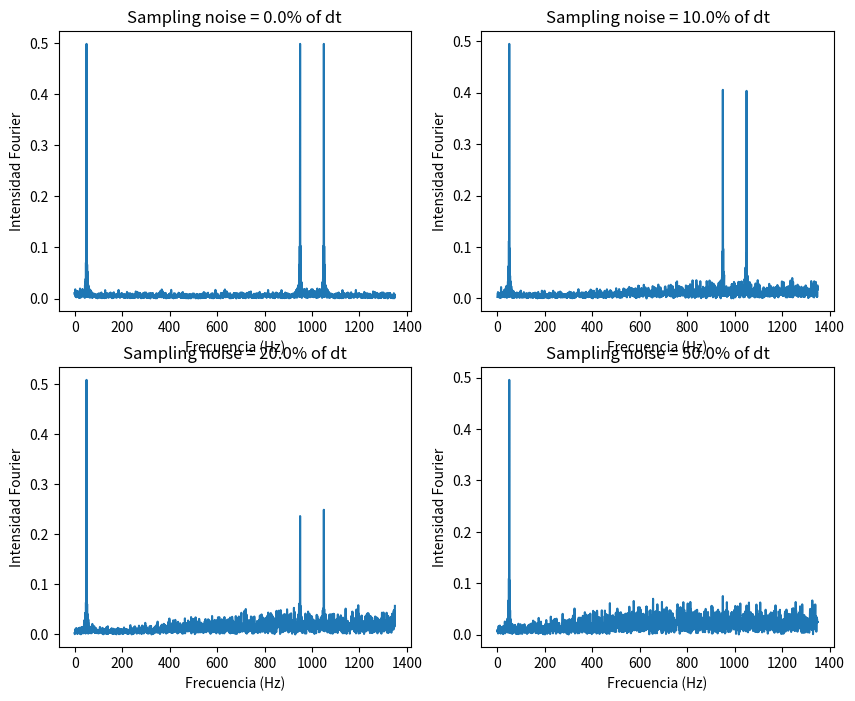

Recreate this plot in Python.
#Tarea 2 Métodos Computacionales II

import numpy as np
import matplotlib.pyplot as plt
import scipy as sp

#Punto 1

#Definimos la señal
def generate_data(tmax,dt,A,freq,noise):
    '''Generates a sin wave of the given amplitude (A) and frequency (freq),
    sampled at times going from t=0 to t=tmax, taking data each dt units of time.
    A random number with the given standard deviation (noise) is added to each data point.
    ----------------
    Returns an array with the times and the measurements of the signal. '''
    ts = np.arange(0,tmax+dt,dt)
    return ts, np.random.normal(loc=A*np.sin(2*np.pi*ts*freq),scale=noise)

#1.a.a.
#Definimos nuestra transformada de Fourier
def Fourier_transform(t, y, f):
    Fourier = []
    for freq in f:
        Fourier.append(np.sum(y*np.exp(-2*np.pi*1j*freq*t)))
    return np.array(Fourier)

#1.a.b.
#Generamos la señal
señal = generate_data(1, 0.001, 1, 50, 0.5)
t_data, y_data = señal
freqs = np.arange(0, 1350, 0.1)
fourier_intensities = np.abs(Fourier_transform(t_data, y_data, freqs))
#plt.plot(freqs, fourier_intensities)
#plt.title("Fourier transform of the signal")
#plt.ylabel("Intensity")
#plt.xlabel("Frequencies (Hz)")
#plt.savefig("1.a.pdf", bbox_inches="tight", pad_inches=0.1)

#1.b.
#Usamos la función del taller 1 para remover picos
def remover_picos(tf, Elim=40, thrd=0.25, N=2):
    no_peaks = tf.copy() 
    # Subconjunto desde Elim en adelante
    subset_tf = tf[Elim:]
    # Encontrar picos
    peaks, _ = sp.signal.find_peaks(subset_tf, height=0)
    # Filtrar picos que superen el umbral relativo
    peaks_filtered = [p for p in peaks if subset_tf[p] > subset_tf.max() * thrd]
    # Eliminar pico y vecinos
    for p in peaks_filtered:
        start = max(0, p-N)
        end = min(len(subset_tf), p+N+1)
        no_peaks[Elim+start:Elim+end] = 0 
    return no_peaks

#Generamos muchos conjuntos con diferentes S-N
SN_t = np.logspace(-2, 0, 100)
frequency = 50
A = SN_t * frequency
SN_f = []
for amplitud in A:
    señal = generate_data(1, 0.001, amplitud, frequency, 0.5)
    t_data, y_data = señal
    freqs = np.arange(0, 1350, 0.1)
    fourier_intensities = np.abs(np.fft.fft(y_data)) #Usamos FFT
    max_intensity = np.max(fourier_intensities)
    noise_only = remover_picos(fourier_intensities)
    std = np.std(noise_only)
    SN_f.append(max_intensity/std)
#plt.figure()
#plt.loglog(SN_t, SN_f)
#plt.title("SN_freq vs. SN_time")
#plt.xlabel("SN_time")
#plt.ylabel("SN_freq")
#plt.show()

#1.c. 
#Reciclamos las funciones auxiliares desde la tarea 1
def maximos(x, y):    
    dx = x[1] - x[0] #Paso en x
    yp = np.gradient(y, dx) #Derivada numérica

    #El cambio de derivada es la condición del maximo
    maximos_condicion = (yp[:-1] > 0) & (yp[1:] < 0)
    maximos_indices = np.where(maximos_condicion)[0] + 1

    #Filtrar los que están fuera del rango válido
    maximos_indices = maximos_indices[maximos_indices < len(x)]

    if len(maximos_indices) == 0:
        #Si no hay máximos, devolver el máximo global
        idx_max = np.argmax(y)
        return (x[idx_max], y[idx_max])

    maximos_x = x[maximos_indices]
    maximos_y = y[maximos_indices]
    #Escoger el máximo global de entre los locales
    idx_max_global = np.argmax(maximos_y)
    return (maximos_x[idx_max_global], maximos_y[idx_max_global])




def fwhm(x, y):
    max_x, max_y = maximos(x, y)
    half_max = max_y / 2

    left_idx = np.where(y[:np.argmax(y)] < half_max)[0][-1]
    right_idx = np.where(y[np.argmax(y):] < half_max)[0][0] + np.argmax(y)

    fwhm_value = x[right_idx] - x[left_idx]
    
    return fwhm_value

#Generamos la señal
T_max = np.arange(1, 200, 1)
anchos = []
for t_max in T_max:
    señal = generate_data(t_max, 0.001, 1, 50, 0.5)
    t_data, y_data = señal
    fft_vals = np.fft.fft(y_data)
    freqs = np.fft.fftfreq(len(y_data), d=0.001) #d=dt 
    mask = freqs >= 0
    freqs = freqs[mask]
    fft_vals = np.abs(fft_vals)[mask]
    anchos.append(fwhm(freqs, fft_vals))
#plt.figure()
#plt.plot(T_max, anchos)
#plt.title("FWHM Dependency on observation time")
#plt.ylabel("FWHM")
#plt.xlabel("Observation time (s)")

#1. d. BONO
def generate_data(tmax,dt,A,freq,noise, sampling_noise=0):
    '''Generates a sin wave of the given amplitude (A) and frequency (freq),
    sampled at times going from t=0 to t=tmax, taking data each dt units of time.
    A random number with the given standard deviation (noise) is added to each data point.
    ----------------
    Returns an array with the times and the measurements of the signal. '''
    ts = np.arange(0,tmax+dt,dt)
    if sampling_noise > 0:
        ts = np.random.normal(loc=ts, scale=sampling_noise)
    return ts, np.random.normal(loc=A*np.sin(2*np.pi*ts*freq),scale=noise)

def Fourier_transform(t, y, f):
    dt = np.diff(t, prepend=t[0])
    Fourier = []
    for freq in f:
        Fourier.append(np.sum(y * np.exp(-2j*np.pi*freq*t) * dt))
    return np.array(Fourier)

sampling_noises = [0, 0.0001, 0.0002, 0.0005]
fig, axes = plt.subplots(2, 2, figsize=(10, 8))
axes = axes.flatten()
for i, sampling_noise in enumerate(sampling_noises):
    señal = generate_data(1, 0.001, 1, 50, 0.2, sampling_noise=sampling_noise)
    t_data, y_data = señal
    freqs = np.arange(0, 1350, 0.5)
    fourier_intensities = np.abs(Fourier_transform(t_data, y_data, freqs))
    
    axes[i].plot(freqs, fourier_intensities)
    axes[i].set_title(f"Sampling noise = {round(sampling_noise*100/0.001, 4)}% of dt")
    axes[i].set_xlabel("Frecuencia (Hz)")
    axes[i].set_ylabel("Intensidad Fourier")

#plt.tight_layout()
#plt.show()
